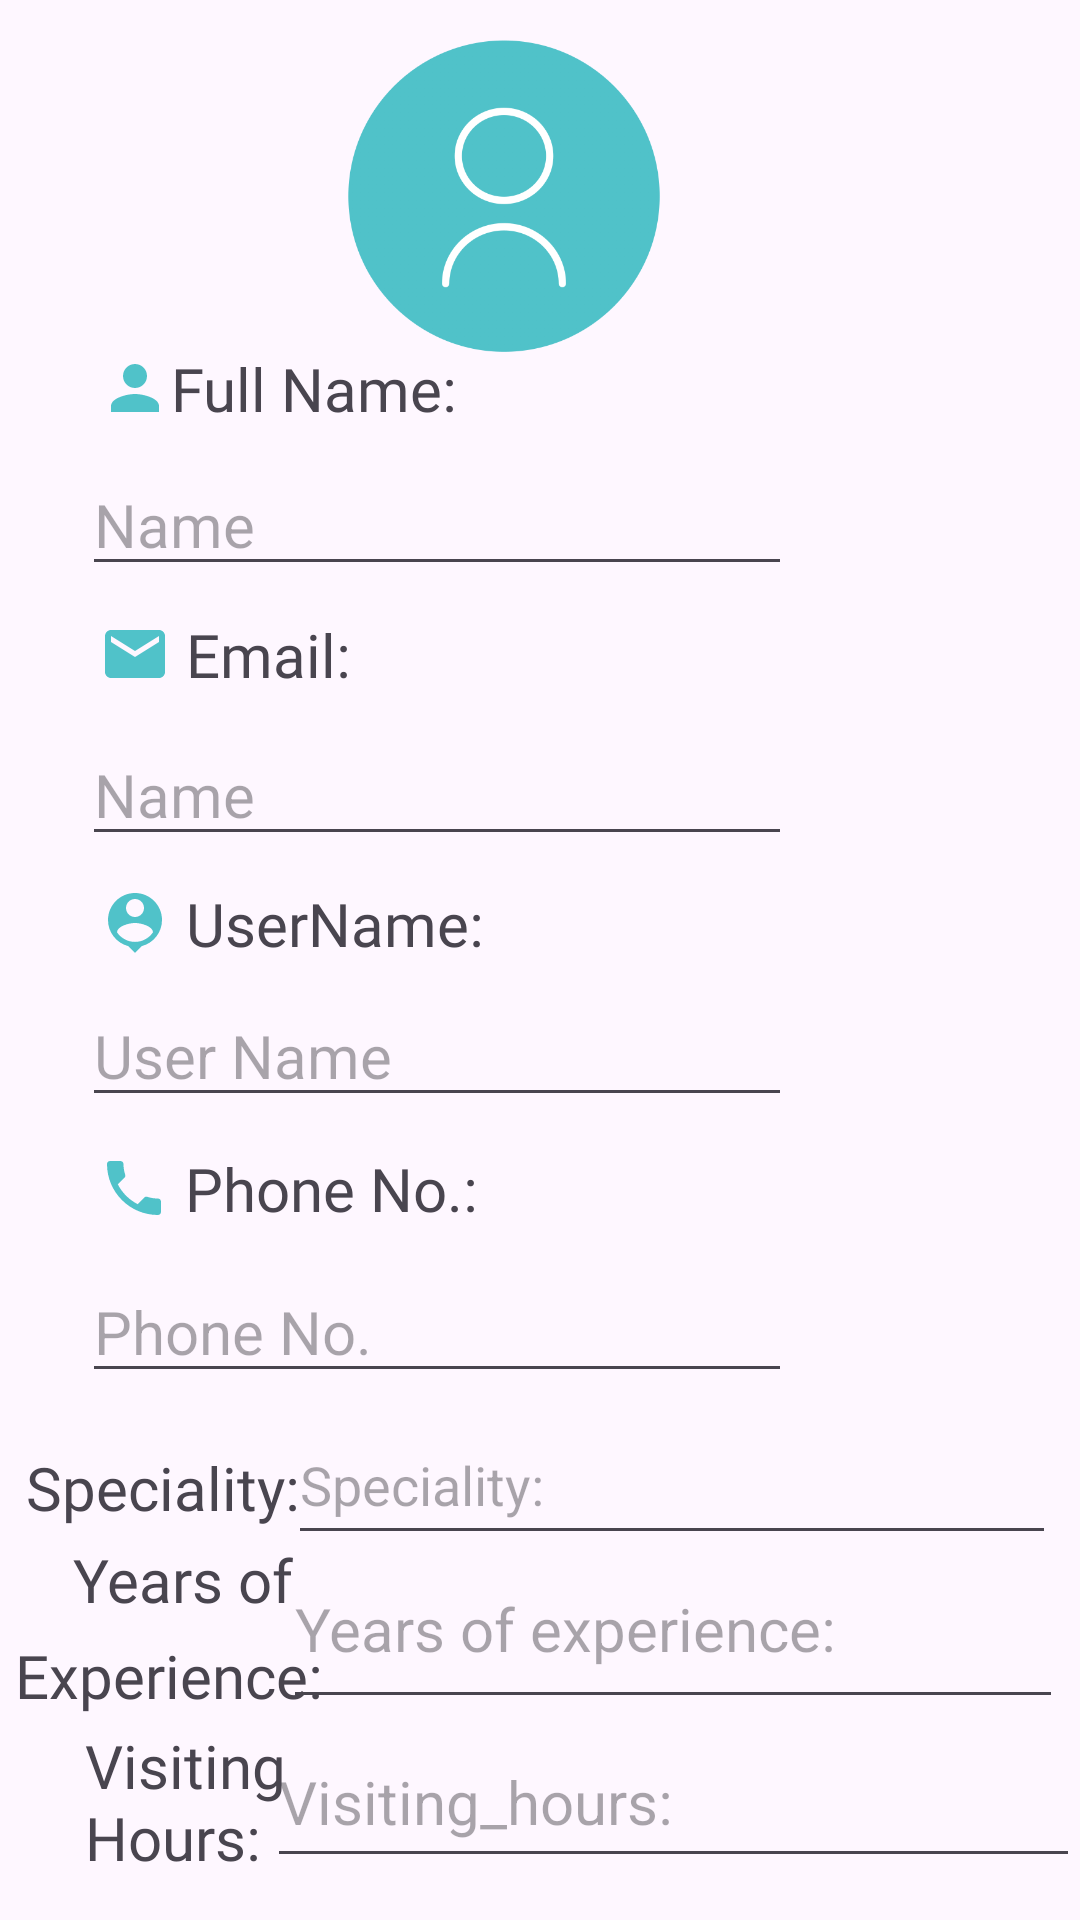

Write the Android layout XML for this screen, with the resource values it uses.
<!-- AndroidManifest.xml: application theme Theme.Doc_easy_1 -->
<!-- res/layout/activity_doc_prof.xml -->
<?xml version="1.0" encoding="utf-8"?>
<androidx.constraintlayout.widget.ConstraintLayout xmlns:android="http://schemas.android.com/apk/res/android"
    xmlns:app="http://schemas.android.com/apk/res-auto"
    xmlns:tools="http://schemas.android.com/tools"
    android:layout_width="match_parent"
    android:layout_height="match_parent"
    tools:context=".DocProf">


    <ImageView
        android:id="@+id/doc_profile_image"
        android:layout_width="108dp"
        android:layout_height="105dp"
        android:gravity="center"
        app:layout_constraintBottom_toBottomOf="parent"
        app:layout_constraintEnd_toEndOf="parent"
        app:layout_constraintHorizontal_bias="0.452"
        app:layout_constraintStart_toStartOf="parent"
        app:layout_constraintTop_toTopOf="parent"
        app:layout_constraintVertical_bias="0.025"
        app:srcCompat="@drawable/profile_3" />


    <TextView
        android:id="@+id/textView11"
        android:layout_width="wrap_content"
        android:layout_height="wrap_content"
        android:drawableLeft="@drawable/baseline_person_24"
        android:fontFamily="@font/poppins_medium"
        android:text="Full Name:"
        android:textSize="20dp"
        app:layout_constraintBottom_toBottomOf="parent"
        app:layout_constraintEnd_toEndOf="parent"
        app:layout_constraintHorizontal_bias="0.137"
        app:layout_constraintStart_toStartOf="parent"
        app:layout_constraintTop_toTopOf="parent"
        app:layout_constraintVertical_bias="0.189" />

    <TextView
        android:id="@+id/textView12"
        android:layout_width="wrap_content"
        android:layout_height="wrap_content"
        android:drawableLeft="@drawable/baseline_phone_24"
        android:fontFamily="@font/poppins_medium"
        android:text=" Phone No.:"
        android:textSize="20dp"
        app:layout_constraintBottom_toBottomOf="parent"
        app:layout_constraintEnd_toEndOf="parent"
        app:layout_constraintHorizontal_bias="0.14"
        app:layout_constraintStart_toStartOf="parent"
        app:layout_constraintTop_toTopOf="parent"
        app:layout_constraintVertical_bias="0.624" />

    <TextView
        android:id="@+id/textView13"
        android:layout_width="wrap_content"
        android:layout_height="wrap_content"
        android:drawableLeft="@drawable/baseline_person_pin_24"
        android:fontFamily="@font/poppins_medium"
        android:text=" UserName:"
        android:textSize="20dp"
        app:layout_constraintBottom_toBottomOf="parent"
        app:layout_constraintEnd_toEndOf="parent"
        app:layout_constraintHorizontal_bias="0.143"
        app:layout_constraintStart_toStartOf="parent"
        app:layout_constraintTop_toTopOf="parent"
        app:layout_constraintVertical_bias="0.48" />

    <TextView
        android:id="@+id/textView14"
        android:layout_width="wrap_content"
        android:layout_height="wrap_content"
        android:drawableLeft="@drawable/baseline_email_24"
        android:fontFamily="@font/poppins_medium"
        android:text=" Email:"
        android:textSize="20dp"
        app:layout_constraintBottom_toBottomOf="parent"
        app:layout_constraintEnd_toEndOf="parent"
        app:layout_constraintHorizontal_bias="0.12"
        app:layout_constraintStart_toStartOf="parent"
        app:layout_constraintTop_toTopOf="parent"
        app:layout_constraintVertical_bias="0.334" />

    <EditText
        android:id="@+id/doc_name"
        android:layout_width="wrap_content"
        android:layout_height="wrap_content"
        android:ems="10"
        android:hint="Name"
        android:inputType="text"
        android:textSize="20sp"
        app:layout_constraintBottom_toBottomOf="parent"
        app:layout_constraintEnd_toEndOf="parent"
        app:layout_constraintHorizontal_bias="0.222"
        app:layout_constraintStart_toStartOf="parent"
        app:layout_constraintTop_toTopOf="parent"
        app:layout_constraintVertical_bias="0.254" />

    <EditText
        android:id="@+id/doc_email"
        android:layout_width="wrap_content"
        android:layout_height="wrap_content"
        android:ems="10"
        android:hint="Name"
        android:inputType="text"
        android:textSize="20sp"
        app:layout_constraintBottom_toBottomOf="parent"
        app:layout_constraintEnd_toEndOf="parent"
        app:layout_constraintHorizontal_bias="0.222"
        app:layout_constraintStart_toStartOf="parent"
        app:layout_constraintTop_toTopOf="parent"
        app:layout_constraintVertical_bias="0.405" />

    <EditText
        android:id="@+id/doc_username"
        android:layout_width="wrap_content"
        android:layout_height="wrap_content"
        android:ems="10"
        android:hint="User Name"
        android:inputType="text"
        android:textSize="20sp"
        app:layout_constraintBottom_toBottomOf="parent"
        app:layout_constraintEnd_toEndOf="parent"
        app:layout_constraintHorizontal_bias="0.222"
        app:layout_constraintStart_toStartOf="parent"
        app:layout_constraintTop_toTopOf="parent"
        app:layout_constraintVertical_bias="0.551" />

    <EditText
        android:id="@+id/doc_phone_number"
        android:layout_width="wrap_content"
        android:layout_height="wrap_content"
        android:layout_marginTop="16dp"
        android:ems="10"
        android:hint="Phone No."
        android:inputType="text"
        android:textSize="20sp"
        app:layout_constraintBottom_toBottomOf="parent"
        app:layout_constraintEnd_toEndOf="parent"
        app:layout_constraintHorizontal_bias="0.222"
        app:layout_constraintStart_toStartOf="parent"
        app:layout_constraintTop_toTopOf="parent"
        app:layout_constraintVertical_bias="0.697" />

    <EditText
        android:id="@+id/doc_speciality"
        android:layout_width="256dp"
        android:layout_height="50dp"
        android:ems="10"
        android:inputType="text"
        android:hint="Speciality:"
        app:layout_constraintBottom_toBottomOf="parent"
        app:layout_constraintEnd_toEndOf="parent"
        app:layout_constraintHorizontal_bias="0.922"
        app:layout_constraintStart_toStartOf="parent"
        app:layout_constraintTop_toTopOf="parent"
        app:layout_constraintVertical_bias="0.794" />

    <EditText
        android:id="@+id/doc_exp"
        android:layout_width="260dp"
        android:layout_height="63dp"
        android:ems="10"
        android:inputType="text"
        android:hint="Years of experience:"
        android:textSize="20sp"
        app:layout_constraintBottom_toBottomOf="parent"
        app:layout_constraintEnd_toEndOf="parent"
        app:layout_constraintHorizontal_bias="0.944"
        app:layout_constraintStart_toStartOf="parent"
        app:layout_constraintTop_toTopOf="parent"
        app:layout_constraintVertical_bias="0.884" />

    <EditText
        android:id="@+id/doc_Time_Slots"
        android:layout_width="271dp"
        android:layout_height="54dp"
        android:ems="10"
        android:inputType="text"
        android:hint="Visiting_hours:"
        android:textSize="20sp"
        app:layout_constraintBottom_toBottomOf="parent"
        app:layout_constraintEnd_toEndOf="parent"
        app:layout_constraintHorizontal_bias="1.0"
        app:layout_constraintStart_toStartOf="parent"
        app:layout_constraintTop_toTopOf="parent"
        app:layout_constraintVertical_bias="0.976" />

    <TextView
        android:id="@+id/textView15"
        android:layout_width="wrap_content"
        android:layout_height="wrap_content"
        android:fontFamily="@font/poppins_medium"
        android:text="Speciality:"
        android:textSize="20sp"
        app:layout_constraintBottom_toBottomOf="parent"
        app:layout_constraintEnd_toEndOf="parent"
        app:layout_constraintHorizontal_bias="0.032"
        app:layout_constraintStart_toStartOf="parent"
        app:layout_constraintTop_toTopOf="parent"
        app:layout_constraintVertical_bias="0.787" />

    <TextView
        android:id="@+id/textView16"
        android:layout_width="84dp"
        android:layout_height="30dp"
        android:fontFamily="@font/poppins_medium"
        android:text=" Years of"
        android:textSize="20sp"
        app:layout_constraintBottom_toBottomOf="parent"
        app:layout_constraintEnd_toEndOf="parent"
        app:layout_constraintHorizontal_bias="0.07"
        app:layout_constraintStart_toStartOf="parent"
        app:layout_constraintTop_toTopOf="parent"
        app:layout_constraintVertical_bias="0.841" />

    <TextView
        android:id="@+id/textView17"
        android:layout_width="wrap_content"
        android:layout_height="wrap_content"
        android:fontFamily="@font/poppins_medium"
        android:text=" Experience:"
        android:textSize="20sp"
        app:layout_constraintBottom_toBottomOf="parent"
        app:layout_constraintEnd_toEndOf="parent"
        app:layout_constraintHorizontal_bias="0.0"
        app:layout_constraintStart_toStartOf="parent"
        app:layout_constraintTop_toTopOf="parent"
        app:layout_constraintVertical_bias="0.889" />

    <TextView
        android:id="@+id/textView18"
        android:layout_width="wrap_content"
        android:layout_height="wrap_content"
        android:fontFamily="@font/poppins_medium"
        android:text="Visiting"
        android:textSize="20sp"
        app:layout_constraintBottom_toBottomOf="parent"
        app:layout_constraintEnd_toEndOf="parent"
        app:layout_constraintHorizontal_bias="0.097"
        app:layout_constraintStart_toStartOf="parent"
        app:layout_constraintTop_toTopOf="parent"
        app:layout_constraintVertical_bias="0.938" />

    <TextView
        android:id="@+id/textView19"
        android:layout_width="wrap_content"
        android:layout_height="wrap_content"
        android:fontFamily="@font/poppins_medium"
        android:text="Hours:"
        android:textSize="20sp"
        app:layout_constraintBottom_toBottomOf="parent"
        app:layout_constraintEnd_toEndOf="parent"
        app:layout_constraintHorizontal_bias="0.094"
        app:layout_constraintStart_toStartOf="parent"
        app:layout_constraintTop_toTopOf="parent"
        app:layout_constraintVertical_bias="0.977" />


</androidx.constraintlayout.widget.ConstraintLayout>
<!-- resources referenced by this layout -->
<resources>
  <!-- drawable baseline_email_24 (drawable) -->
  <vector android:height="24dp" android:tint="#50C2C9"
      android:viewportHeight="24" android:viewportWidth="24"
      android:width="24dp" xmlns:android="http://schemas.android.com/apk/res/android">
      <path android:fillColor="@android:color/white" android:pathData="M20,4L4,4c-1.1,0 -1.99,0.9 -1.99,2L2,18c0,1.1 0.9,2 2,2h16c1.1,0 2,-0.9 2,-2L22,6c0,-1.1 -0.9,-2 -2,-2zM20,8l-8,5 -8,-5L4,6l8,5 8,-5v2z"/>
  </vector>
  <!-- drawable baseline_person_24 (drawable) -->
  <vector android:height="24dp" android:tint="#50C2C9"
      android:viewportHeight="24" android:viewportWidth="24"
      android:width="24dp" xmlns:android="http://schemas.android.com/apk/res/android">
      <path android:fillColor="@android:color/white" android:pathData="M12,12c2.21,0 4,-1.79 4,-4s-1.79,-4 -4,-4 -4,1.79 -4,4 1.79,4 4,4zM12,14c-2.67,0 -8,1.34 -8,4v2h16v-2c0,-2.66 -5.33,-4 -8,-4z"/>
  </vector>
  <!-- drawable baseline_person_pin_24 (drawable) -->
  <vector android:height="24dp" android:tint="#50C2C9"
      android:viewportHeight="24" android:viewportWidth="24"
      android:width="24dp" xmlns:android="http://schemas.android.com/apk/res/android">
      <path android:fillColor="@android:color/white" android:pathData="M12,2c-4.97,0 -9,4.03 -9,9 0,4.17 2.84,7.67 6.69,8.69L12,22l2.31,-2.31C18.16,18.67 21,15.17 21,11c0,-4.97 -4.03,-9 -9,-9zM12,4c1.66,0 3,1.34 3,3s-1.34,3 -3,3 -3,-1.34 -3,-3 1.34,-3 3,-3zM12,18.3c-2.5,0 -4.71,-1.28 -6,-3.22 0.03,-1.99 4,-3.08 6,-3.08 1.99,0 5.97,1.09 6,3.08 -1.29,1.94 -3.5,3.22 -6,3.22z"/>
  </vector>
  <!-- drawable baseline_phone_24 (drawable) -->
  <vector android:height="24dp" android:tint="#50C2C9"
      android:viewportHeight="24" android:viewportWidth="24"
      android:width="24dp" xmlns:android="http://schemas.android.com/apk/res/android">
      <path android:fillColor="@android:color/white" android:pathData="M6.62,10.79c1.44,2.83 3.76,5.14 6.59,6.59l2.2,-2.2c0.27,-0.27 0.67,-0.36 1.02,-0.24 1.12,0.37 2.33,0.57 3.57,0.57 0.55,0 1,0.45 1,1V20c0,0.55 -0.45,1 -1,1 -9.39,0 -17,-7.61 -17,-17 0,-0.55 0.45,-1 1,-1h3.5c0.55,0 1,0.45 1,1 0,1.25 0.2,2.45 0.57,3.57 0.11,0.35 0.03,0.74 -0.25,1.02l-2.2,2.2z"/>
  </vector>
  <!-- drawable profile_3: png bitmap (drawable, 41550 bytes) -->
  <style name="Theme.Doc_easy_1" parent="Base.Theme.Doc_easy_1" />
  <style name="Base.Theme.Doc_easy_1" parent="Theme.Material3.DayNight.NoActionBar">
          
          <item name="colorPrimary">@color/purple_500</item>
          <item name="colorPrimaryVariant">@color/purple_700</item>
          <item name="colorOnPrimary">@color/white</item>
          
          <item name="colorSecondary">@color/teal_200</item>
          <item name="colorSecondaryVariant">@color/teal_700</item>
          <item name="colorOnSecondary">@color/black</item>
          
          <item name="android:statusBarColor" tools:targetApi="l">?attr/colorPrimaryVariant</item>
          
      </style>
  <!-- not gathered from this repository: default colours our renderer supplied (Android Studio template values) -->
  <color name="purple_500">#FF6200EE</color>
  <color name="purple_700">#FF3700B3</color>
  <color name="teal_200">#FF03DAC5</color>
  <color name="teal_700">#FF018786</color>
  <color name="black">#FF000000</color>
  <color name="white">#FFFFFFFF</color>
</resources>
